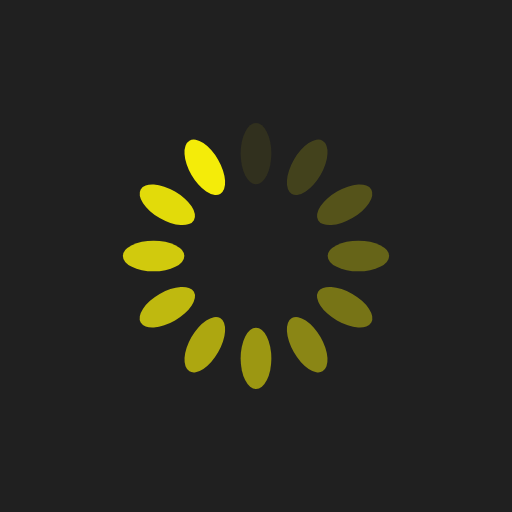
t = 0.00 s
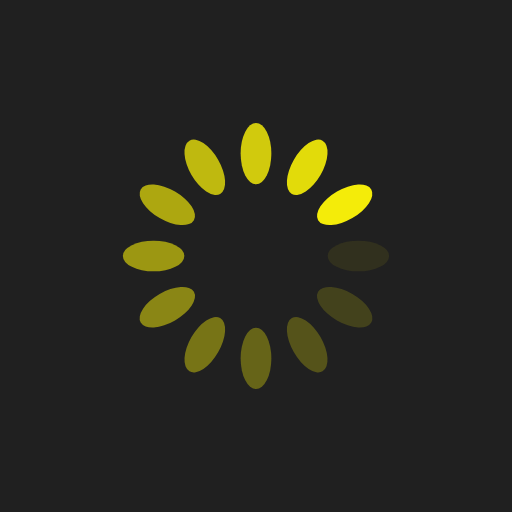
t = 0.25 s
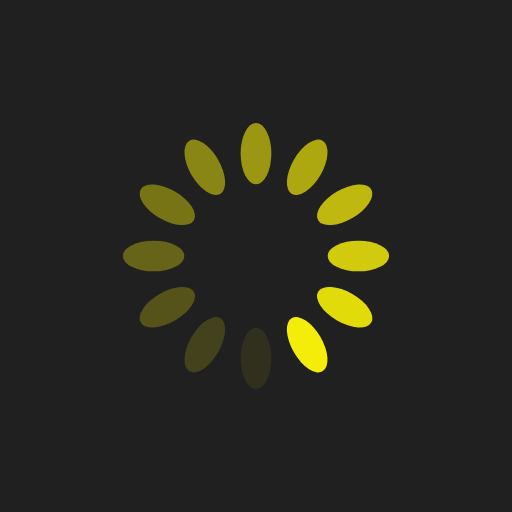
t = 0.50 s
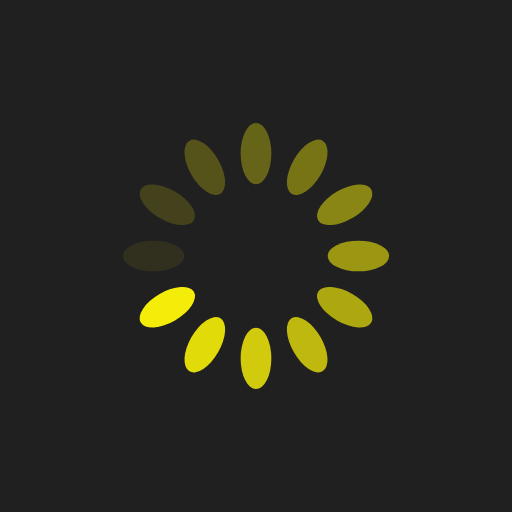
t = 0.75 s

The animated SVG that drew these frames (rendered in a browser with its animation timeline set to each time). Animation: 12 SMIL elements (animate=12); one cycle of 1.00 s, repeats indefinitely.

<?xml version="1.0" encoding="utf-8"?>
<svg xmlns="http://www.w3.org/2000/svg" xmlns:xlink="http://www.w3.org/1999/xlink" style="margin: auto; background: rgb(32, 32, 32); display: block; shape-rendering: auto;" width="200px" height="200px" viewBox="0 0 100 100" preserveAspectRatio="xMidYMid">
<g transform="rotate(0 50 50)">
  <rect x="47" y="24" rx="3" ry="6" width="6" height="12" fill="#f4ec09">
    <animate attributeName="opacity" values="1;0" keyTimes="0;1" dur="1s" begin="-0.9166666666666666s" repeatCount="indefinite"></animate>
  </rect>
</g><g transform="rotate(30 50 50)">
  <rect x="47" y="24" rx="3" ry="6" width="6" height="12" fill="#f4ec09">
    <animate attributeName="opacity" values="1;0" keyTimes="0;1" dur="1s" begin="-0.8333333333333334s" repeatCount="indefinite"></animate>
  </rect>
</g><g transform="rotate(60 50 50)">
  <rect x="47" y="24" rx="3" ry="6" width="6" height="12" fill="#f4ec09">
    <animate attributeName="opacity" values="1;0" keyTimes="0;1" dur="1s" begin="-0.75s" repeatCount="indefinite"></animate>
  </rect>
</g><g transform="rotate(90 50 50)">
  <rect x="47" y="24" rx="3" ry="6" width="6" height="12" fill="#f4ec09">
    <animate attributeName="opacity" values="1;0" keyTimes="0;1" dur="1s" begin="-0.6666666666666666s" repeatCount="indefinite"></animate>
  </rect>
</g><g transform="rotate(120 50 50)">
  <rect x="47" y="24" rx="3" ry="6" width="6" height="12" fill="#f4ec09">
    <animate attributeName="opacity" values="1;0" keyTimes="0;1" dur="1s" begin="-0.5833333333333334s" repeatCount="indefinite"></animate>
  </rect>
</g><g transform="rotate(150 50 50)">
  <rect x="47" y="24" rx="3" ry="6" width="6" height="12" fill="#f4ec09">
    <animate attributeName="opacity" values="1;0" keyTimes="0;1" dur="1s" begin="-0.5s" repeatCount="indefinite"></animate>
  </rect>
</g><g transform="rotate(180 50 50)">
  <rect x="47" y="24" rx="3" ry="6" width="6" height="12" fill="#f4ec09">
    <animate attributeName="opacity" values="1;0" keyTimes="0;1" dur="1s" begin="-0.4166666666666667s" repeatCount="indefinite"></animate>
  </rect>
</g><g transform="rotate(210 50 50)">
  <rect x="47" y="24" rx="3" ry="6" width="6" height="12" fill="#f4ec09">
    <animate attributeName="opacity" values="1;0" keyTimes="0;1" dur="1s" begin="-0.3333333333333333s" repeatCount="indefinite"></animate>
  </rect>
</g><g transform="rotate(240 50 50)">
  <rect x="47" y="24" rx="3" ry="6" width="6" height="12" fill="#f4ec09">
    <animate attributeName="opacity" values="1;0" keyTimes="0;1" dur="1s" begin="-0.25s" repeatCount="indefinite"></animate>
  </rect>
</g><g transform="rotate(270 50 50)">
  <rect x="47" y="24" rx="3" ry="6" width="6" height="12" fill="#f4ec09">
    <animate attributeName="opacity" values="1;0" keyTimes="0;1" dur="1s" begin="-0.16666666666666666s" repeatCount="indefinite"></animate>
  </rect>
</g><g transform="rotate(300 50 50)">
  <rect x="47" y="24" rx="3" ry="6" width="6" height="12" fill="#f4ec09">
    <animate attributeName="opacity" values="1;0" keyTimes="0;1" dur="1s" begin="-0.08333333333333333s" repeatCount="indefinite"></animate>
  </rect>
</g><g transform="rotate(330 50 50)">
  <rect x="47" y="24" rx="3" ry="6" width="6" height="12" fill="#f4ec09">
    <animate attributeName="opacity" values="1;0" keyTimes="0;1" dur="1s" begin="0s" repeatCount="indefinite"></animate>
  </rect>
</g>
<!-- [ldio] generated by https://loading.io/ --></svg>